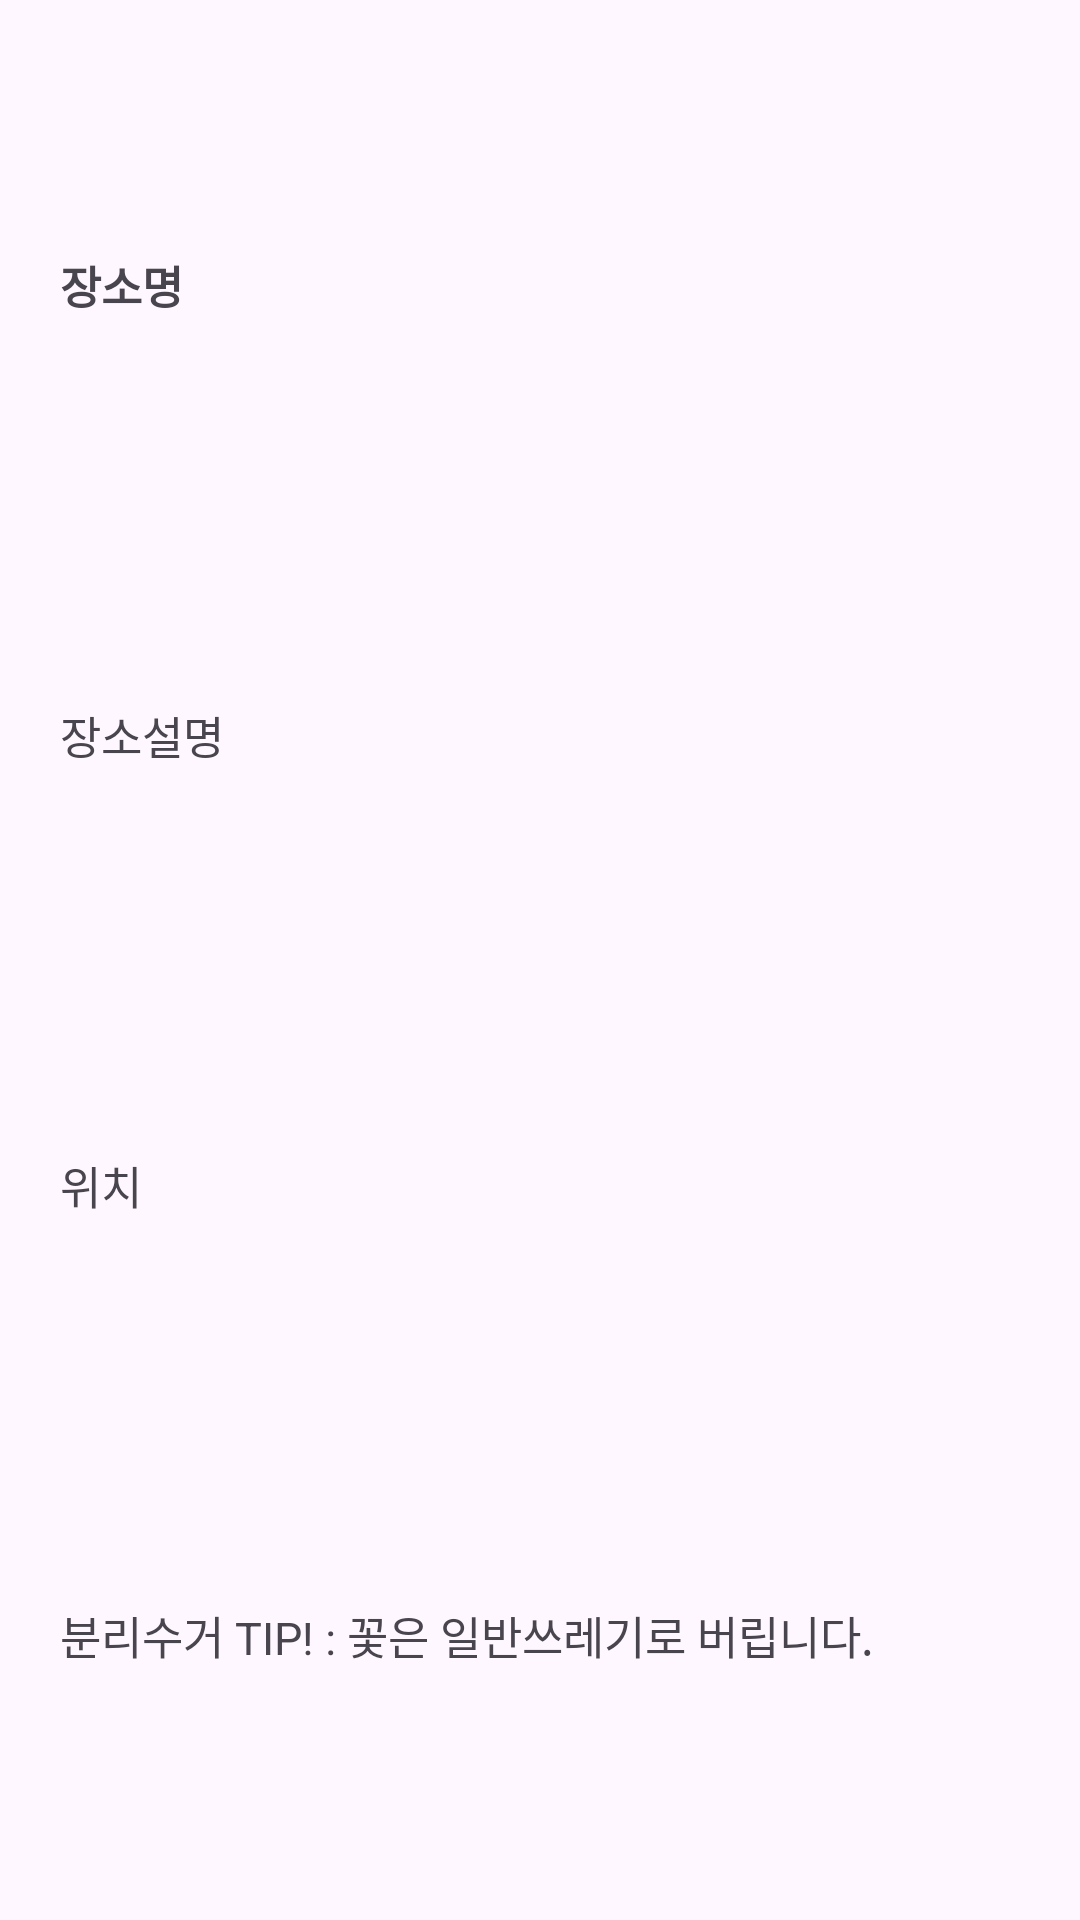

Produce the Android XML layout that renders to this screen, including the resource entries it uses.
<!-- AndroidManifest.xml: application theme Theme.Greenery -->
<!-- res/layout/fragment_detail_bottom.xml -->
<?xml version="1.0" encoding="utf-8"?>
<FrameLayout xmlns:android="http://schemas.android.com/apk/res/android"
    xmlns:tools="http://schemas.android.com/tools"
    android:layout_width="match_parent"
    android:layout_height="match_parent"
    tools:context=".detail_bottom">

    <LinearLayout
        android:layout_width="match_parent"
        android:layout_height="match_parent"
        android:orientation="vertical"
        android:gravity="center"
        android:layout_gravity="center"
        android:padding="10dp">
            <LinearLayout
            android:layout_width="match_parent"
            android:layout_height="0dp"
            android:layout_weight="5"
            android:orientation="vertical"
            android:gravity="center"
            android:layout_gravity="center"
            android:padding="10dp">

                <LinearLayout
                    android:layout_width="match_parent"
                    android:layout_height="0dp"
                    android:layout_weight="1"
                    android:layout_gravity="center"
                    android:gravity="center">
                    <TextView
                        android:id="@+id/type"
                        android:layout_width="match_parent"
                        android:layout_height="match_parent"
                        android:layout_gravity="center"
                        android:gravity="center_vertical"
                        android:text="장소명"
                        android:textStyle="bold"
                        android:textSize="15sp"/>
                </LinearLayout>
                <LinearLayout
                    android:layout_width="match_parent"
                    android:layout_height="0dp"
                    android:layout_weight="1"
                    android:layout_gravity="center"
                    android:gravity="center">
                    <TextView
                        android:id="@+id/dis"
                        android:layout_width="match_parent"
                        android:layout_height="match_parent"
                        android:layout_gravity="center"
                        android:gravity="center_vertical"
                        android:text="장소설명"
                        android:textSize="15sp"/>
                </LinearLayout>
                <LinearLayout
                    android:layout_width="match_parent"
                    android:layout_height="0dp"
                    android:layout_weight="1"
                    android:layout_gravity="center"
                    android:gravity="center">
                    <TextView
                        android:id="@+id/location"
                        android:layout_width="match_parent"
                        android:layout_height="match_parent"
                        android:layout_gravity="center"
                        android:gravity="center_vertical"
                        android:text="위치"
                        android:textSize="15sp"/>
                </LinearLayout>
                <LinearLayout
                    android:layout_width="match_parent"
                    android:layout_height="0dp"
                    android:layout_weight="1"
                    android:layout_gravity="center"
                    android:gravity="center">
                    <TextView
                        android:id="@+id/call_number"
                        android:layout_width="match_parent"
                        android:layout_height="match_parent"
                        android:layout_gravity="center"
                        android:gravity="center_vertical"
                        android:text="분리수거 TIP! : 꽃은 일반쓰레기로 버립니다."
                        android:textSize="15sp"/>
                </LinearLayout>

            </LinearLayout>
    </LinearLayout>

</FrameLayout>
<!-- resources referenced by this layout -->
<resources>
  <style name="Theme.Greenery" parent="Base.Theme.Greenery" />
  <style name="Base.Theme.Greenery" parent="Theme.Material3.DayNight.NoActionBar">
  
  
          <item name="android:windowLightStatusBar" tools:targetApi="m">true</item>
          <item name="android:statusBarColor">@android:color/transparent</item>
          <item name="android:navigationBarColor">@android:color/transparent</item>
          <item name="android:enforceNavigationBarContrast" tools:targetApi="q">false</item>
          <item name="android:enforceStatusBarContrast" tools:targetApi="q">false</item>
      </style>
</resources>
